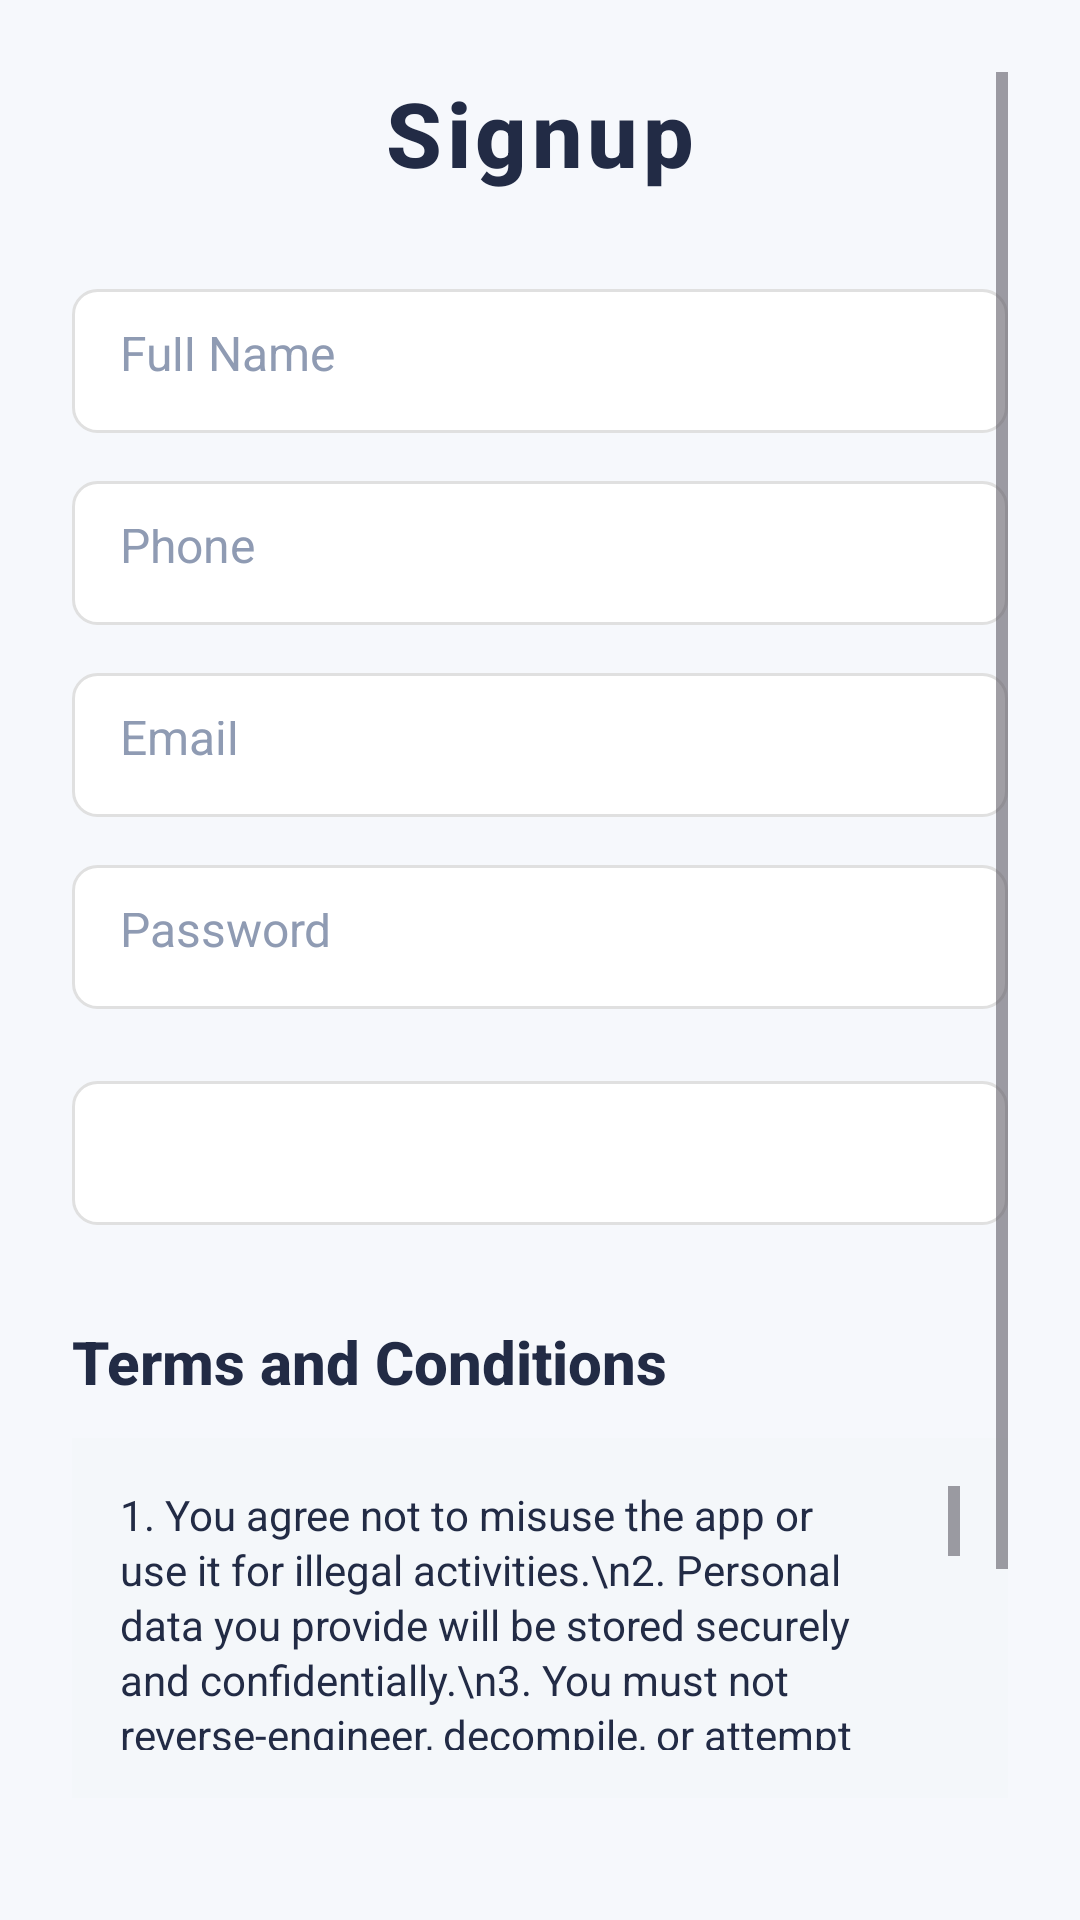

Here is an Android app screen rendered from its layout file. Give the layout XML and the strings, colors and styles it references.
<!-- AndroidManifest.xml: application theme Theme.MalwareApp -->
<!-- res/layout/activity_signup.xml -->
<ScrollView xmlns:android="http://schemas.android.com/apk/res/android"
    android:layout_width="match_parent"
    android:layout_height="match_parent"
    android:padding="24dp"
    android:background="@color/background">

    <LinearLayout
        android:orientation="vertical"
        android:layout_width="match_parent"
        android:layout_height="wrap_content">

        <TextView
            android:id="@+id/signupTitle"
            android:text="Signup"
            android:textSize="30sp"
            android:textStyle="bold"
            android:textColor="@color/textPrimary"
            android:layout_gravity="center_horizontal"
            android:layout_marginBottom="32dp"
            android:fontFamily="sans-serif-medium"
            android:letterSpacing="0.05"
            android:layout_width="wrap_content"
            android:layout_height="wrap_content"/>

        <EditText
            android:id="@+id/name"
            android:hint="Full Name"
            android:background="@drawable/input_background"
            android:textColor="@color/textPrimary"
            android:textColorHint="@color/hintColor"
            android:padding="16dp"
            android:layout_width="match_parent"
            android:layout_height="48dp"
            android:layout_marginBottom="16dp"
            android:textSize="16sp"
            android:fontFamily="sans-serif"/>

        <EditText
            android:id="@+id/phone"
            android:hint="Phone"
            android:inputType="phone"
            android:background="@drawable/input_background"
            android:textColor="@color/textPrimary"
            android:textColorHint="@color/hintColor"
            android:padding="16dp"
            android:layout_width="match_parent"
            android:layout_height="48dp"
            android:layout_marginBottom="16dp"
            android:textSize="16sp"
            android:fontFamily="sans-serif"/>

        <EditText
            android:id="@+id/email"
            android:hint="Email"
            android:inputType="textEmailAddress"
            android:background="@drawable/input_background"
            android:textColor="@color/textPrimary"
            android:textColorHint="@color/hintColor"
            android:padding="16dp"
            android:layout_width="match_parent"
            android:layout_height="48dp"
            android:layout_marginBottom="16dp"
            android:textSize="16sp"
            android:fontFamily="sans-serif"/>

        <EditText
            android:id="@+id/password"
            android:hint="Password"
            android:inputType="textPassword"
            android:background="@drawable/input_background"
            android:textColor="@color/textPrimary"
            android:textColorHint="@color/hintColor"
            android:padding="16dp"
            android:layout_width="match_parent"
            android:layout_height="48dp"
            android:layout_marginBottom="24dp"
            android:textSize="16sp"
            android:fontFamily="sans-serif"/>

        <Spinner
            android:id="@+id/genderSpinner"
            android:layout_width="match_parent"
            android:layout_height="48dp"
            android:layout_marginBottom="32dp"
            android:background="@drawable/input_background"
            android:padding="12dp"
            android:spinnerMode="dropdown"/>

        <TextView
            android:text="Terms and Conditions"
            android:textSize="20sp"
            android:textStyle="bold"
            android:textColor="@color/textPrimary"
            android:layout_marginBottom="12dp"
            android:layout_width="wrap_content"
            android:layout_height="wrap_content"
            android:fontFamily="sans-serif-medium"/>

        <TextView
            android:id="@+id/termsTextView"
            android:layout_width="match_parent"
            android:layout_height="120dp"
            android:background="@color/editBg"
            android:padding="16dp"
            android:scrollbars="vertical"
            android:text="1. You agree not to misuse the app or use it for illegal activities.\n2. Personal data you provide will be stored securely and confidentially.\n3. You must not reverse-engineer, decompile, or attempt to extract source code.\n4. The app is provided for personal, non-commercial use only.\n5. The app owners do not guarantee uninterrupted or error-free service.\n6. You are responsible for any content you upload or share within the app.\n7. The app owners are not liable for any damages resulting from app use.\n8. Updates to the app may be automatically installed without prior notice.\n9. Your account may be suspended or terminated for breach of these terms.\n10. By using this app, you agree to comply with all applicable laws and regulations."
            android:textColor="@color/textPrimary"
            android:textSize="14sp"
            android:lineSpacingExtra="2dp" />

        <CheckBox
            android:id="@+id/termsCheckBox"
            android:text="I have read and accept the terms and conditions"
            android:textColor="@color/textPrimary"
            android:layout_width="match_parent"
            android:layout_height="wrap_content"
            android:layout_marginTop="24dp"
            android:layout_marginBottom="32dp"
            android:fontFamily="sans-serif"/>

        <Button
            android:id="@+id/signupBtn"
            android:text="Signup"
            android:layout_width="match_parent"
            android:layout_height="56dp"
            android:backgroundTint="@color/buttonColor"
            android:textColor="@color/onButton"
            android:textAllCaps="false"
            android:fontFamily="sans-serif-medium"
            android:letterSpacing="0.05"
            android:elevation="4dp"
            android:padding="14dp"
            android:background="@drawable/button_rounded" />

    </LinearLayout>
</ScrollView>
<!-- resources referenced by this layout -->
<resources>
  <color name="background">#F6F8FC</color>
  <color name="buttonColor">#3366FF</color>
  <color name="editBg">#F4F7FA</color>
  <color name="hintColor">#8F9BB3</color>
  <color name="onButton">#FFFFFF</color>
  <color name="textPrimary">#222B45</color>
  <!-- drawable button_rounded (drawable) -->
  <shape xmlns:android="http://schemas.android.com/apk/res/android"
      android:shape="rectangle">
      <solid android:color="@color/buttonColor"/>
      <corners android:radius="12dp"/>
  </shape>
  <!-- drawable input_background (drawable) -->
  <shape xmlns:android="http://schemas.android.com/apk/res/android"
      android:shape="rectangle">
      <solid android:color="@color/white"/>
      <corners android:radius="8dp"/>
      <padding android:left="10dp" android:right="10dp" android:top="10dp" android:bottom="10dp"/>
      <stroke android:width="1dp" android:color="@color/inputStroke"/>
  </shape>
  <style name="Theme.MalwareApp" parent="Base.Theme.MalwareApp" />
  <color name="white">#FFFFFFFF</color>
  <color name="inputStroke">#E0E0E0</color>
  <style name="Base.Theme.MalwareApp" parent="Theme.Material3.DayNight.NoActionBar">
          
          
      </style>
</resources>
